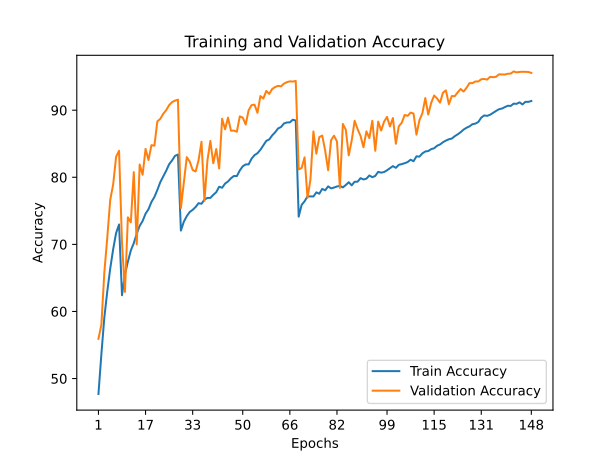

The data file committed next to this chart (first rows):
train_accuracy; train_loss; valid_accuracy; valid_loss
47,7000; 1,4540; 55,9200; 1,3475
53,6380; 1,2998; 58,0200; 1,2352
59,0980; 1,1498; 65,8100; 0,9990
62,9940; 1,0403; 71,0100; 0,8909
66,3900; 0,9425; 76,6300; 0,6691
69,2740; 0,8714; 78,9400; 0,6302
71,6980; 0,8052; 83,0600; 0,4935
72,9680; 0,7677; 83,9500; 0,4695
62,4180; 1,0653; 70,2600; 0,8484
65,5180; 0,9792; 62,9100; 1,1562
67,4260; 0,9240; 74,0300; 0,7487
69,0960; 0,8850; 73,2800; 0,7521
70,1820; 0,8432; 80,7700; 0,5699
71,5880; 0,8077; 69,9900; 0,9694
72,7600; 0,7771; 81,9000; 0,5176
73,4820; 0,7523; 80,3800; 0,5868
74,5700; 0,7248; 84,2300; 0,4756
75,2480; 0,7026; 82,5800; 0,5050
76,3220; 0,6711; 84,7900; 0,4322
77,0620; 0,6508; 84,7100; 0,4384
78,1060; 0,6191; 88,3300; 0,3397
79,2720; 0,5881; 88,7100; 0,3348
80,1340; 0,5630; 89,4600; 0,3111
80,9720; 0,5406; 90,0000; 0,3000
81,9420; 0,5147; 90,7500; 0,2637
82,5120; 0,4973; 91,2100; 0,2523
83,1960; 0,4807; 91,4300; 0,2374
83,3940; 0,4726; 91,5700; 0,2465
72,0560; 0,7917; 75,4300; 0,7531
73,3780; 0,7592; 79,2100; 0,6054
74,2140; 0,7343; 83,0000; 0,4915
74,8300; 0,7162; 82,3400; 0,5213
75,1480; 0,7084; 81,0900; 0,5796
75,5700; 0,6955; 80,8600; 0,5561
76,1400; 0,6823; 82,5400; 0,5183
76,0540; 0,6793; 85,2900; 0,4327
76,6700; 0,6685; 76,4900; 0,7712
76,9280; 0,6558; 82,4800; 0,5415
76,9240; 0,6554; 85,4200; 0,4095
77,3820; 0,6417; 82,0900; 0,5087
77,7780; 0,6332; 84,2100; 0,4446
78,5940; 0,6094; 81,3100; 0,5414
78,4380; 0,6140; 88,7300; 0,3411
79,0620; 0,5970; 87,1500; 0,3619
79,3780; 0,5863; 88,8900; 0,3331
79,8580; 0,5748; 86,9500; 0,3816
80,1940; 0,5645; 86,9600; 0,3654
80,1760; 0,5576; 86,7900; 0,3763
81,0180; 0,5412; 89,0800; 0,3376
81,6400; 0,5294; 88,9000; 0,3219
81,9160; 0,5220; 87,8700; 0,3654
81,9220; 0,5162; 89,9900; 0,3081
82,7740; 0,4907; 90,7600; 0,2681
83,3020; 0,4774; 90,8300; 0,2823
83,5860; 0,4674; 89,6100; 0,3100
84,1000; 0,4519; 92,1100; 0,2185
84,7480; 0,4336; 91,7400; 0,2442
85,4300; 0,4176; 92,8700; 0,2090
85,6380; 0,4098; 92,4300; 0,2381
86,2460; 0,3892; 93,1600; 0,2066
... 88 more rows
